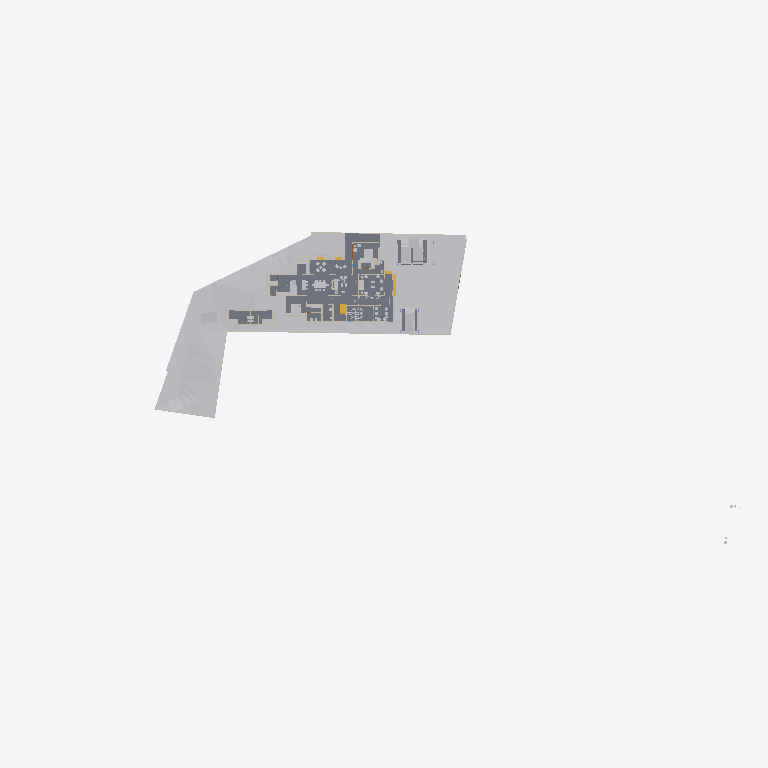
Plan cut of the same IFC building model at storey 'Roof' (level 0.00 m, cut at 1.40 m), seen from above with north up, elements coloured by IFC class: 19 other elements (light grey), 13 walls (beige), 7 slabs (grey), 2 stair flights (yellow). Cut surfaces are drawn darker.
Extent 141.3 m × 63.5 m × 37.0 m (x, y, z). Storeys (8): Road Level at 0.00 m; GF at 0.00 m; Concept at 0.00 m; Existing at 0.00 m; Roof at 0.00 m; Area at 0.00 m; Car Porch at 0.00 m; FF at 3.85 m. Elements (441): 126 IfcWall, 122 IfcFurniture, 34 IfcDoor, 32 IfcBuildingElementProxy, 31 IfcWindow, 24 IfcSanitaryTerminal, 24 IfcSlab, 20 IfcColumn, 9 IfcShadingDevice, 7 IfcStairFlight, 4 IfcRoof, 3 IfcVehicle.

HEADER;
FILE_DESCRIPTION(('ViewDefinition[DesignTransferView]'),'2;1');
FILE_NAME('Jailani.ifc','2026-01-28T20:27:12+05:30',(''),(''),'IfcOpenShell 0.8.5-alpha260121','Bonsai 0.8.5-alpha260121-421d454','Nobody');
FILE_SCHEMA(('IFC4X3'));
ENDSEC;
DATA;
#1=IFCPROJECT('1rEyq$MlvDVO9q4X_6O_vh',$,'My Project',$,$,$,$,(#14,#26),#9);
#31=IFCSITE('2ymv4STDrDCBgdvlSnG91s',$,'My Site',$,$,#54,$,$,$,(8,52,49,300000),(76,38,36,300000),20.0,$,$);
#37=IFCBUILDING('0WCwdFWaT3fvN6dYFJV0G3',$,'My Building',$,$,#60,$,$,$,$,$,$);
#43=IFCBUILDINGSTOREY('3glIUxBxj019WI9WL2_LBp',$,'Road Level',$,$,#66,$,$,$,$);
#2091=IFCBUILDINGSTOREY('0gksAyAJzF1eVdNHxF82jx',$,'GF',$,$,#203992,$,$,$,$);
#9684=IFCBUILDINGSTOREY('0GW8AoQ6z9OfFkHNDnUrmB',$,'FF',$,$,#226409,$,$,$,$);
#36449=IFCBUILDINGSTOREY('08MXqDc890wx$ikiXcsfjl',$,'Concept',$,$,#36465,$,$,$,$);
#37612=IFCBUILDINGSTOREY('3FqJSqHaz8MQtwN4CzJUgT',$,'Existing',$,$,#37627,$,$,$,$);
#39460=IFCBUILDINGSTOREY('2$v9ldK6P2VucsJp$wo$TV',$,'Roof',$,$,#39475,$,$,$,$);
#119304=IFCBUILDINGSTOREY('0qBaI9Ey94591kdt6C2Jnr',$,'Area',$,$,#119319,$,$,$,$);
#129129=IFCBUILDINGSTOREY('3kIur_wS960wa7BjgB$p1C',$,'Car Porch',$,$,#129145,$,$,$,$);
#1788=IFCGEOGRAPHICELEMENT('2G7_FUH1TFnfA2p0BceQCt',$,'Site',$,$,#100204,#1804,$,.TERRAIN.);
#4726=IFCSLAB('2FiUBYKgX14Ok5pfpzPww9',$,'Ground Floor',$,$,#204032,#4737,$,$);
#44400=IFCGEOGRAPHICELEMENT('1ijp4spyP8GBGp3uN8hwYJ',$,'Grass',$,$,#204027,#44410,$,.VEGETATION.);
#100712=IFCSLAB('1DsvWWCbL7cANGjESzliI9',$,'Ground Floor Verandah',$,$,#156011,#100733,$,$);
#192856=IFCSLAB('2VPuFNKJDBPhZlZtN4Tg6e',$,'Ground Floor Sitout',$,$,#232271,#192877,$,$);
#219416=IFCSLAB('1AAhloHkHFWRkhjfKq1PUs',$,'Slab',$,$,#231776,#219437,$,$);
#217163=IFCSLAB('1ncWhb67D9XQ_BHqQYK5F_',$,'Slab',$,$,#217607,#217185,$,$);
#218952=IFCVEHICLE('0uXb0_rSX8AgMJI$P2oa8S',$,'Vehicle',$,$,#228223,#218965,$,$);
#154162=IFCVEHICLE('0N$2t9_e9DZwiKoEMbUbZK',$,'Vehicle',$,$,#228218,#154175,$,$);
#145566=IFCVEHICLE('0GR5tKgTv9_RA8i68F_qsM',$,'Vehicle',$,$,#228213,#145579,$,$);
#151238=IFCSLAB('1TDJ9z8DHBV90YLwAbkjL$',$,'Ground Floor Carporch 2car',$,$,#228208,#151259,$,$);
#4239=IFCBUILDINGELEMENTPROXY('3q7lNd2p17oe3AMat8N37d',$,'Toilet 2',$,$,#81645,#4249,$,.COMPLEX.);
#48553=IFCFURNITURE('2Ze14ZEU9CiBG9_AhI5DIZ',$,'Furniture',$,$,#227109,#48562,$,$);
#225017=IFCSLAB('1Qc2awMQfDD8pfi3Klqlbg',$,'Ground Floor Carporch 1car',$,$,#228203,#225038,$,$);
#55457=IFCFURNITURE('0V6hxvZwXE6hVLVUBmKQZG',$,'Furniture',$,$,#226819,#55466,$,$);
#4250=IFCBUILDINGELEMENTPROXY('3toYnKI0v7vRY5ZvUmLVDd',$,'Toilet1',$,$,#81650,#4260,$,.COMPLEX.);
#55484=IFCFURNITURE('3TkWbzkAX1QAVy26F4DON4',$,'Furniture',$,$,#226849,#55497,$,$);
#121662=IFCWALL('1BWH$vHq53de7ALB12b4Gj',$,'Wall',$,$,#205188,#121673,$,$);
#231998=IFCSTAIRFLIGHT('3u1AF4LOj1QfQjIKdaADSR',$,'StairFlight',$,$,#232276,#232177,$,2,1,0.150000005960464,0.0900000035762787,.STRAIGHT.);
#3190=IFCWALL('193oymhqH3WPw9ieWVOFsJ',$,'Wall',$,$,#36281,#3201,$,$);
#60594=IFCSTAIRFLIGHT('3K6s0TXK14hg3GYNy0Q3Ew',$,'StairFlight',$,$,#226689,#60602,$,8,7,0.180000007152557,0.150000005960464,.STRAIGHT.);
#211619=IFCWALL('0GEX5P4U9BQufRWTvvAWVU',$,'Wall',$,$,#211854,#211630,$,$);
#2407=IFCWALL('1wqYISk15EtxPgF1WYwVVh',$,'Wall',$,$,#100330,#2413,$,$);
#2632=IFCWALL('1hiIP0I5r0ZAybbUAFoviW',$,'Wall',$,$,#112940,#2638,$,$);
#89686=IFCFURNITURE('13ALM621n4AfCK13kNr2ii',$,'Furniture',$,$,#228148,#89699,$,$);
#219453=IFCFURNITURE('2wi43uVUHB$fvvoXLnbFGQ',$,'Furniture',$,$,#231746,#219793,$,$);
#210014=IFCFURNITURE('3CXtdG9UXDshaF3QqeU4Kq',$,'Furniture',$,$,#229468,#210025,$,$);
#231070=IFCFURNITURE('21TEvtg35CVh5sliQzQktT',$,'Furniture',$,$,#231751,#231083,$,$);
#170150=IFCFURNITURE('3Rxkd7cnT41hhyDoPSnoDn',$,'Furniture',$,$,#227579,#170161,$,$);
#2607=IFCWALL('0hLi5deXP5Zfo$NOtNZznY',$,'Wall',$,$,#112989,#2613,$,$);
#48220=IFCFURNITURE('1QWqY1IIrEJwc5UsSxSNE6',$,'Furniture',$,$,#227149,#48233,$,$);
#56164=IFCFURNITURE('1NDOqTkPT45hXxPi7JQfG6',$,'Furniture',$,$,#227574,#56175,$,$);
#56246=IFCFURNITURE('2mj$BvRbP1f9_7V7W1oVwT',$,'Furniture',$,$,#227569,#56257,$,$);
#2457=IFCWALL('38EbZ7mAL5TfofCc1aVwCP',$,'Wall',$,$,#113131,#2463,$,$);
#75308=IFCWALL('0aRmjp_Qf6AeBX3Xe9lqsI',$,'Wall',$,$,#229119,#75319,$,$);
#2381=IFCWALL('2ukC8AQQP85Rb_ZeT84bZY',$,'Wall',$,$,#112883,#2388,$,$);
#84112=IFCWALL('0SEXIFc9TD7u5ndttFAl6W',$,'Wall',$,$,#204242,#84123,$,$);
#168053=IFCWALL('3M5zxzEmT2XfzjJzyz7DGC',$,'Wall',$,$,#204312,#168065,$,$);
#75333=IFCWALL('0QnQ$aShP6ifk0P98FmQv4',$,'Wall',$,$,#204552,#75344,$,$);
#3433=IFCWALL('2gqgdNokT89Rrmjq1x$gkt',$,'Wall',$,$,#211715,#3444,$,$);
#161776=IFCFURNITURE('0v_OHJ2p94wx9DIPdDDMc$',$,'Furniture',$,$,#227654,#161787,$,$);
ENDSEC;
